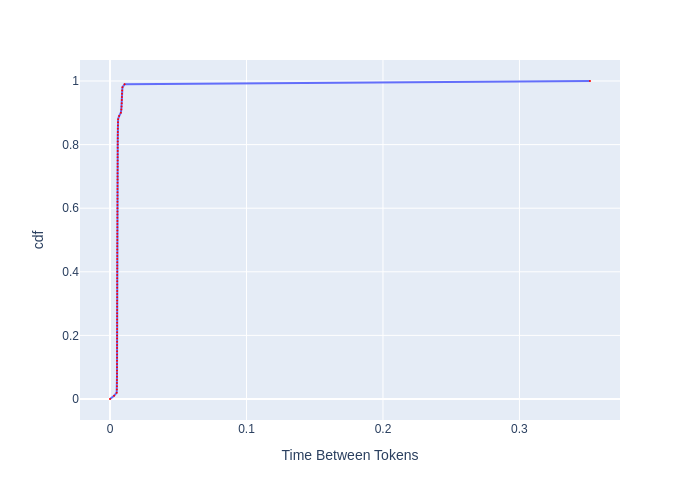

Data behind this chart, as committed beside it:
, cdf, Time Between Tokens
0, 0.0, 0.0
1, 0.01, 0.002977
2, 0.02, 0.004898
3, 0.03, 0.005037
4, 0.04, 0.005067
5, 0.05, 0.005087
6, 0.06, 0.005098
7, 0.07, 0.005118
8, 0.08, 0.005128
9, 0.09, 0.005128
10, 0.1, 0.005138
11, 0.11, 0.005149
12, 0.12, 0.005149
13, 0.13, 0.005159
14, 0.14, 0.005169
15, 0.15, 0.005169
16, 0.16, 0.00518
17, 0.17, 0.00518
18, 0.18, 0.00519
19, 0.19, 0.00519
20, 0.2, 0.00519
21, 0.21, 0.0052
22, 0.22, 0.0052
23, 0.23, 0.005211
24, 0.24, 0.005211
25, 0.25, 0.005221
26, 0.26, 0.005221
27, 0.27, 0.005232
28, 0.28, 0.005232
29, 0.29, 0.005242
30, 0.3, 0.005242
31, 0.31, 0.005242
32, 0.32, 0.005253
33, 0.33, 0.005253
34, 0.34, 0.005263
35, 0.35, 0.005263
36, 0.36, 0.005274
37, 0.37, 0.005274
38, 0.38, 0.005284
39, 0.39, 0.005284
40, 0.4, 0.005295
41, 0.41, 0.005295
42, 0.42, 0.005306
43, 0.43, 0.005306
44, 0.44, 0.005316
45, 0.45, 0.005316
46, 0.46, 0.005327
47, 0.47, 0.005327
48, 0.48, 0.005337
49, 0.49, 0.005348
50, 0.5, 0.005359
51, 0.51, 0.005359
52, 0.52, 0.00537
53, 0.53, 0.00538
54, 0.54, 0.005391
55, 0.55, 0.005402
56, 0.56, 0.005413
57, 0.57, 0.005424
58, 0.58, 0.005434
59, 0.59, 0.005434
... 41 more rows
